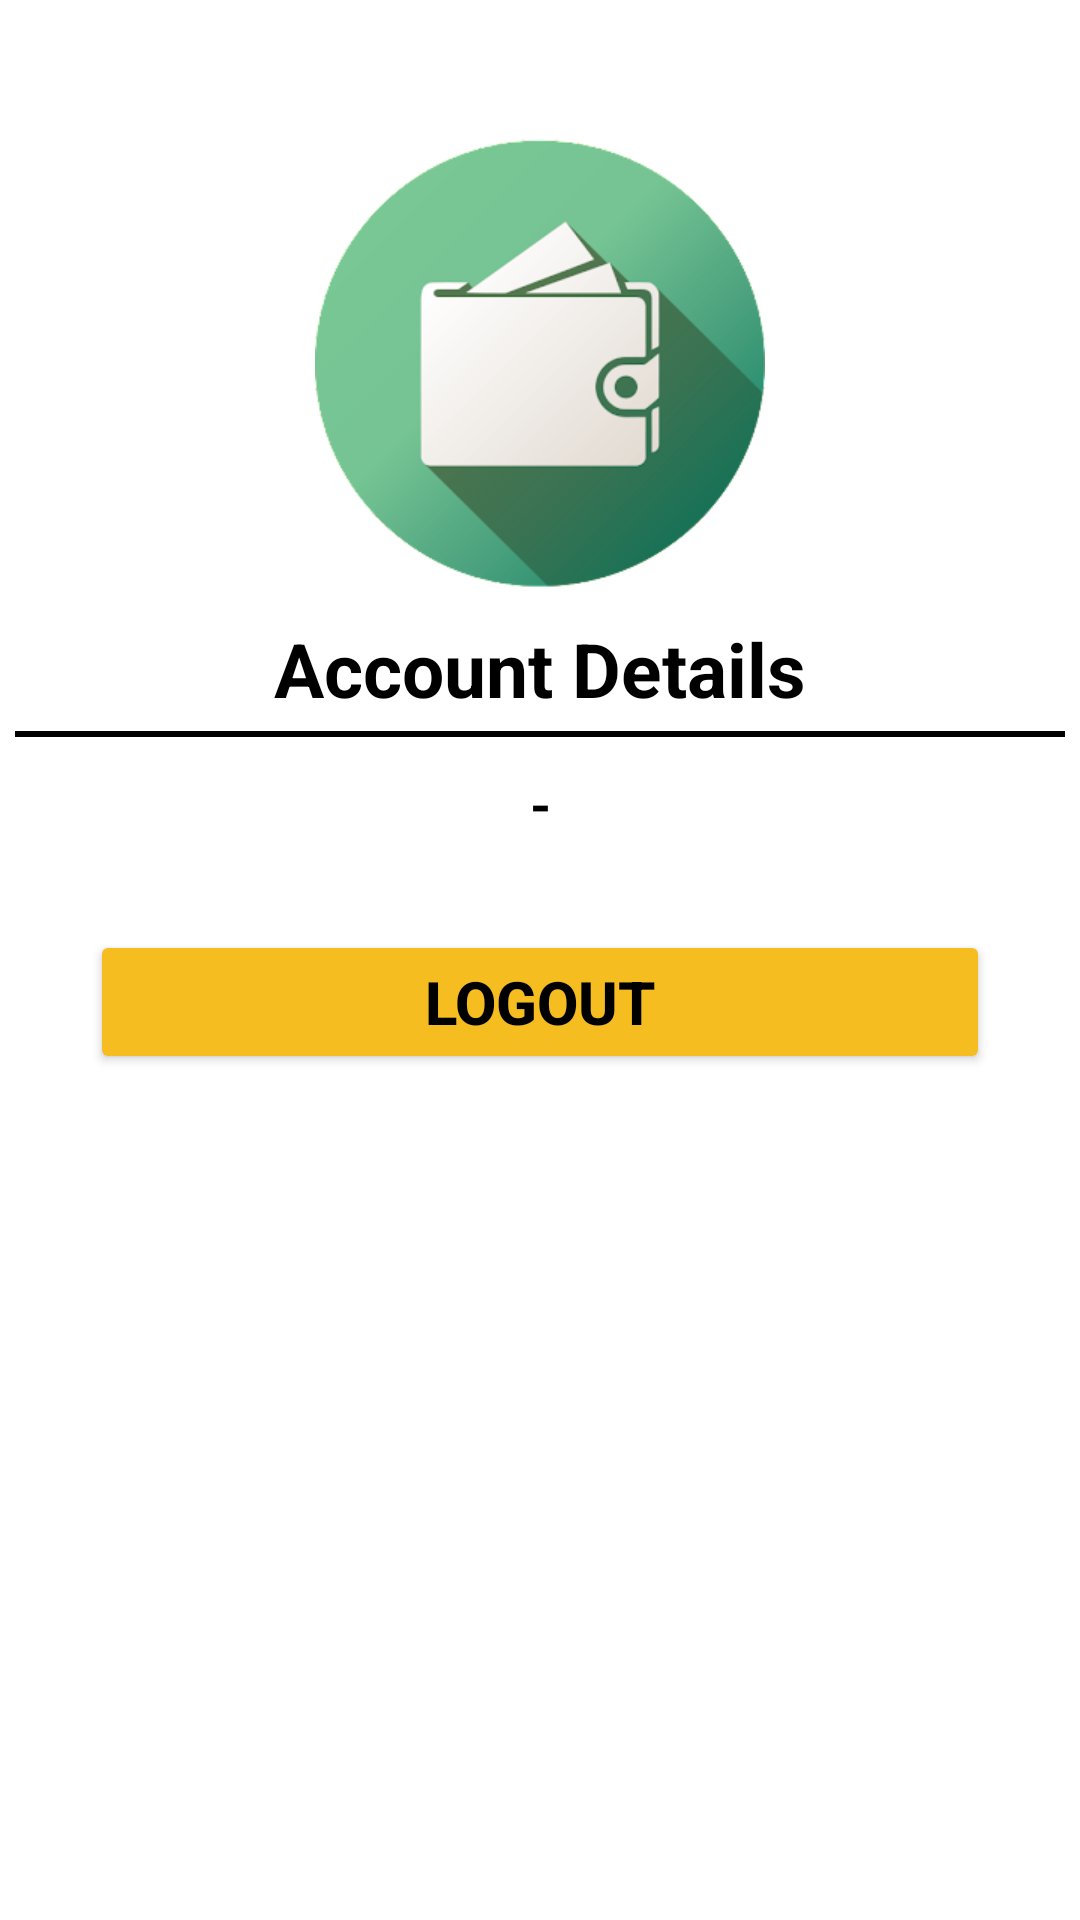

Android layout source for this screen:
<!-- AndroidManifest.xml: application theme backgrnd -->
<!-- res/layout/activity_account.xml -->
<?xml version="1.0" encoding="utf-8"?>
<LinearLayout xmlns:android="http://schemas.android.com/apk/res/android"
    xmlns:app="http://schemas.android.com/apk/res-auto"
    xmlns:tools="http://schemas.android.com/tools"
    android:layout_width="match_parent"
    android:layout_height="match_parent"
    android:orientation="vertical"
    tools:context=".AccountActivity">

    <androidx.appcompat.widget.Toolbar
        android:layout_width="match_parent"
        android:layout_height="36dp"
        android:id="@+id/my_Feed_Toolbar"
        android:theme="@style/ThemeOverlay.AppCompat.Dark.ActionBar"
        app:popupTheme="@style/ThemeOverlay.AppCompat.Light"
        android:elevation="4dp">
    </androidx.appcompat.widget.Toolbar>

    <LinearLayout
        android:layout_width="match_parent"
        android:layout_height="wrap_content"
        android:orientation="vertical">


        <ImageView
            android:id="@+id/logo"
            android:layout_width="150dp"
            android:layout_height="150dp"
            android:src="@drawable/applogo"
            android:layout_gravity="center"
            android:layout_marginTop="10dp"/>

        <TextView
            android:layout_width="match_parent"
            android:layout_height="wrap_content"
            android:text="Account Details"
            android:textStyle="bold"
            android:textColor="#000"
            android:textSize="25sp"
            android:layout_marginTop="10dp"
            android:gravity="center"/>
        <View
            android:layout_width="match_parent"
            android:layout_height="2dp"
            android:layout_marginTop="4dp"
            android:layout_marginStart="5dp"
            android:layout_marginEnd="5dp"
            android:background="#000" />

        <TextView
            android:id="@+id/userEmail"
            android:layout_width="match_parent"
            android:layout_height="wrap_content"
            android:text="-"
            android:textSize="18sp"
            android:textColor="#000"
            android:textStyle="bold"
            android:gravity="center"
            android:layout_margin="10dp"
            />

        <Button
            android:id="@+id/logoutBtn"
            android:layout_width="match_parent"
            android:layout_height="wrap_content"
            android:backgroundTint="@color/yellow"
            android:layout_marginTop="20dp"
            android:layout_marginBottom="30dp"
            android:layout_marginRight="30dp"
            android:layout_marginLeft="30dp"
            android:text="Logout"
            android:textColor="#000"
            android:textStyle="bold"
            android:textSize="20sp"/>

    </LinearLayout>

</LinearLayout>
<!-- resources referenced by this layout -->
<resources>
  <color name="yellow">#F5BD1F</color>
  <!-- drawable applogo: png bitmap (drawable-v24, 29709 bytes) -->
  <style name="backgrnd" parent="Theme.MaterialComponents.DayNight.DarkActionBar">
          <item name="android:windowBackground">@color/white</item>
          <item name="colorPrimary">@color/white</item>
          <item name="colorPrimaryDark">@color/white</item>
          <item name="colorAccent">@color/yellow</item>
          <item name="android:statusBarColor">@color/yellow</item>
          <item name="android:navigationBarColor">@color/white</item>
          <item name="android:buttonBarPositiveButtonStyle">@style/PositiveButtonStyle</item>
      </style>
  <color name="white">#FFFFFFFF</color>
  <style name="PositiveButtonStyle">
          <item name="android:background">@color/yellow</item>
      </style>
</resources>
